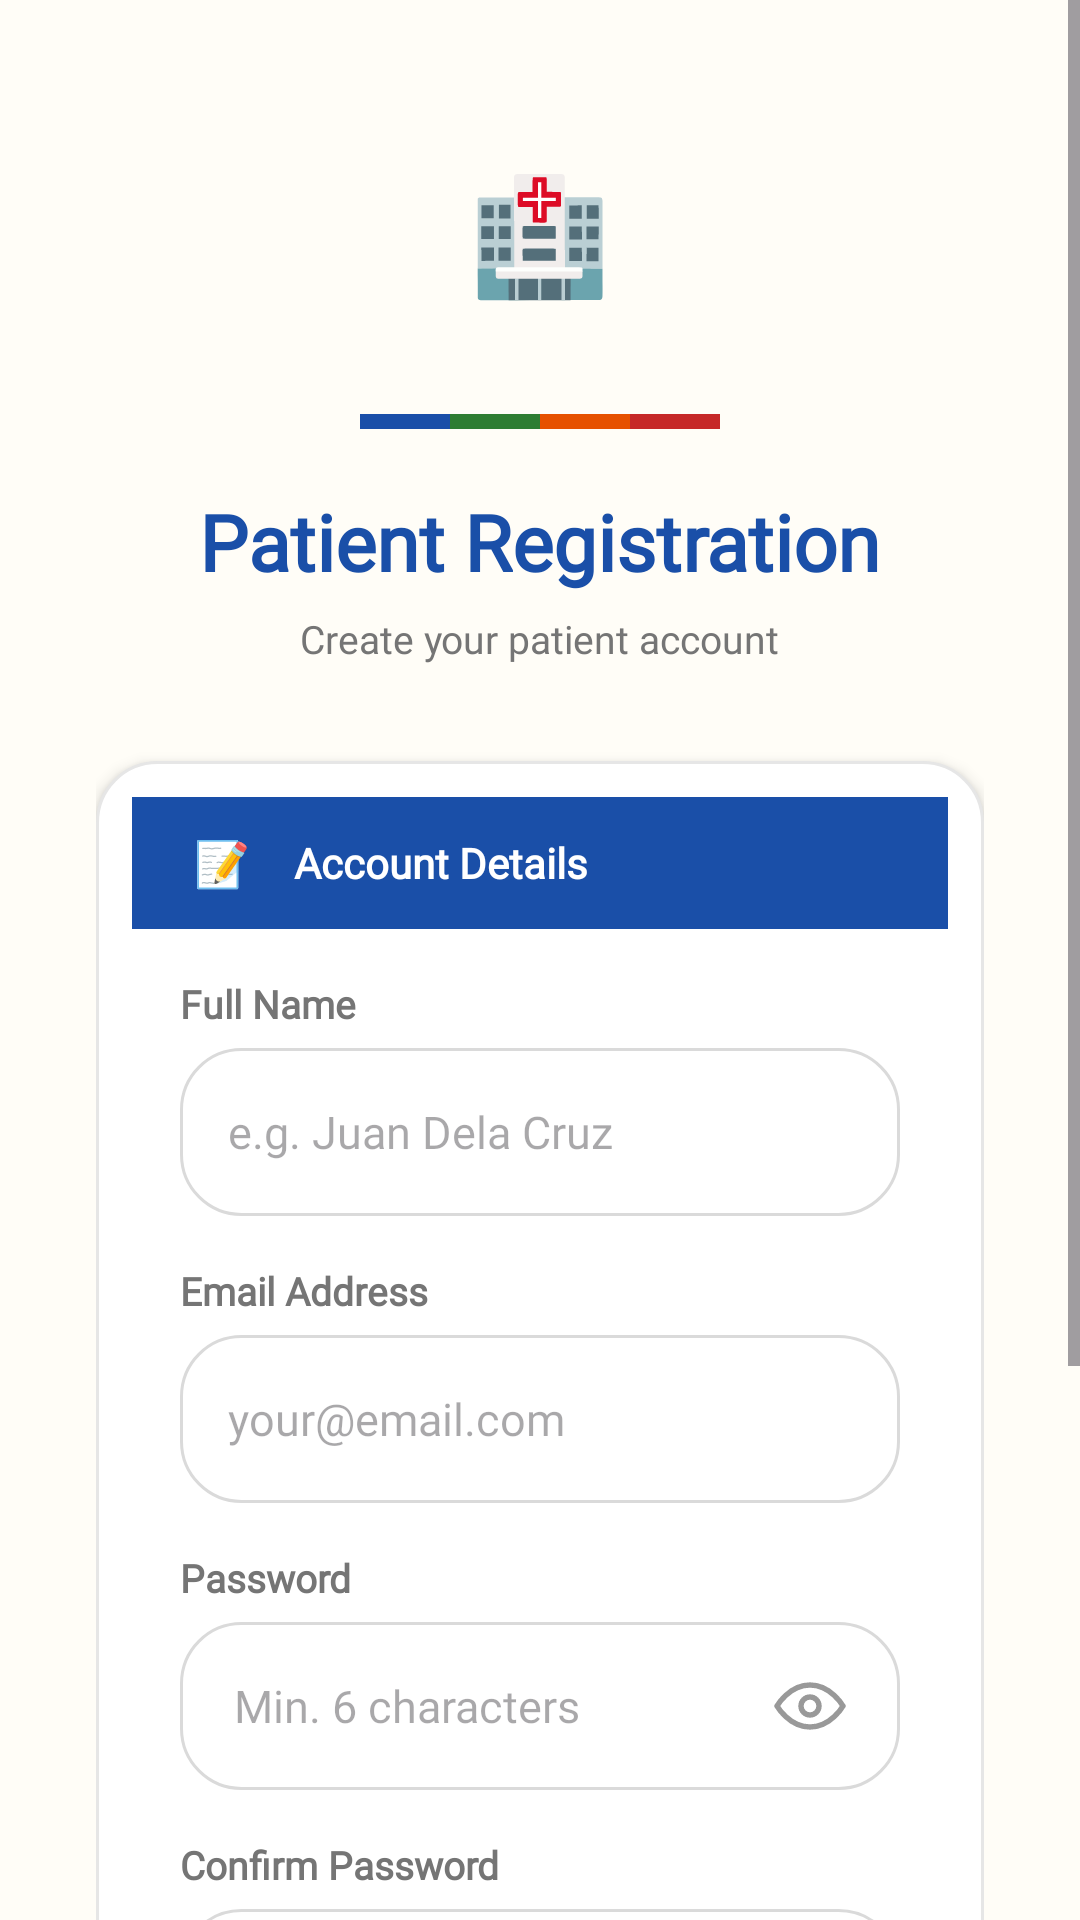

Android layout source for this screen:
<!-- AndroidManifest.xml: application theme Theme.Kasudlo -->
<!-- res/layout/activity_register.xml -->
<?xml version="1.0" encoding="utf-8"?>
<ScrollView
    xmlns:android="http://schemas.android.com/apk/res/android"
    android:layout_width="match_parent"
    android:layout_height="match_parent"
    android:background="@color/cream"
    android:fillViewport="true">

    <LinearLayout
        android:layout_width="match_parent"
        android:layout_height="wrap_content"
        android:orientation="vertical"
        android:gravity="center"
        android:padding="32dp"
        android:paddingTop="60dp">

        
        <LinearLayout
            android:layout_width="90dp"
            android:layout_height="90dp"
            android:background="@drawable/bg_icon_circle"
            android:gravity="center"
            android:layout_marginBottom="16dp">
            <TextView
                android:text="🏥"
                android:textSize="38sp"
                android:layout_width="wrap_content"
                android:layout_height="wrap_content"/>
        </LinearLayout>

        
        <LinearLayout
            android:layout_width="120dp"
            android:layout_height="5dp"
            android:orientation="horizontal"
            android:layout_marginBottom="20dp">
            <View
                android:layout_width="0dp"
                android:layout_height="match_parent"
                android:layout_weight="1"
                android:background="@color/mottoBlue"/>
            <View
                android:layout_width="0dp"
                android:layout_height="match_parent"
                android:layout_weight="1"
                android:background="@color/mottoGreen"/>
            <View
                android:layout_width="0dp"
                android:layout_height="match_parent"
                android:layout_weight="1"
                android:background="@color/mottoOrange"/>
            <View
                android:layout_width="0dp"
                android:layout_height="match_parent"
                android:layout_weight="1"
                android:background="@color/mottoRed"/>
        </LinearLayout>

        <TextView
            android:text="Patient Registration"
            android:textSize="26sp"
            android:textStyle="bold"
            android:fontFamily="@font/sansserif"
            android:textColor="@color/mottoBlue"
            android:layout_width="wrap_content"
            android:layout_height="wrap_content"/>

        <TextView
            android:text="Create your patient account"
            android:textSize="13sp"
            android:textColor="@color/textMid"
            android:fontFamily="@font/sansserif"
            android:layout_marginTop="6dp"
            android:layout_marginBottom="32dp"
            android:layout_width="wrap_content"
            android:layout_height="wrap_content"/>

        
        <LinearLayout
            android:layout_width="match_parent"
            android:layout_height="wrap_content"
            android:orientation="vertical"
            android:background="@drawable/rounded_card"
            android:elevation="3dp"
            android:layout_marginBottom="20dp">

            
            <LinearLayout
                android:layout_width="match_parent"
                android:layout_height="44dp"
                android:orientation="horizontal"
                android:gravity="center_vertical"
                android:paddingStart="16dp"
                android:paddingEnd="16dp"
                android:background="#1a4fa8">
                <TextView
                    android:layout_width="28dp"
                    android:layout_height="28dp"
                    android:text="📝"
                    android:textSize="15sp"
                    android:gravity="center"
                    android:layout_marginEnd="10dp"/>
                <TextView
                    android:layout_width="0dp"
                    android:layout_height="wrap_content"
                    android:layout_weight="1"
                    android:text="Account Details"
                    android:textSize="14sp"
                    android:textStyle="bold"
                    android:textColor="#FFFFFF"
                    android:fontFamily="@font/sansserif"/>
            </LinearLayout>

            <LinearLayout
                android:layout_width="match_parent"
                android:layout_height="wrap_content"
                android:orientation="vertical"
                android:padding="16dp">

                
                <TextView
                    android:text="Full Name"
                    android:textSize="13sp"
                    android:fontFamily="@font/sansserif"
                    android:textStyle="bold"
                    android:textColor="@color/textMid"
                    android:layout_marginBottom="6dp"
                    android:layout_width="wrap_content"
                    android:layout_height="wrap_content"/>
                <EditText
                    android:id="@+id/etUsername"
                    android:layout_width="match_parent"
                    android:layout_height="56dp"
                    android:fontFamily="@font/sansserif"
                    android:background="@drawable/rounded_edittext"
                    android:hint="e.g. Juan Dela Cruz"
                    android:inputType="textPersonName"
                    android:textSize="15sp"/>

                
                <TextView
                    android:text="Email Address"
                    android:textSize="13sp"
                    android:fontFamily="@font/sansserif"
                    android:textStyle="bold"
                    android:textColor="@color/textMid"
                    android:layout_marginTop="16dp"
                    android:layout_marginBottom="6dp"
                    android:layout_width="wrap_content"
                    android:layout_height="wrap_content"/>
                <EditText
                    android:id="@+id/etEmail"
                    android:layout_width="match_parent"
                    android:layout_height="56dp"
                    android:fontFamily="@font/sansserif"
                    android:background="@drawable/rounded_edittext"
                    android:hint="your@email.com"
                    android:inputType="textEmailAddress"
                    android:textSize="15sp"/>

                
                <TextView
                    android:text="Password"
                    android:textSize="13sp"
                    android:fontFamily="@font/sansserif"
                    android:textStyle="bold"
                    android:textColor="@color/textMid"
                    android:layout_marginTop="16dp"
                    android:layout_marginBottom="6dp"
                    android:layout_width="wrap_content"
                    android:layout_height="wrap_content"/>
                <LinearLayout
                    android:layout_width="match_parent"
                    android:layout_height="56dp"
                    android:background="@drawable/rounded_edittext"
                    android:orientation="horizontal"
                    android:gravity="center_vertical"
                    android:paddingStart="18dp"
                    android:paddingEnd="12dp">
                    <EditText
                        android:id="@+id/etPassword"
                        android:layout_width="0dp"
                        android:layout_height="match_parent"
                        android:fontFamily="@font/sansserif"
                        android:layout_weight="1"
                        android:background="@null"
                        android:hint="Min. 6 characters"
                        android:inputType="textPassword"
                        android:textSize="15sp"/>
                    <ImageButton
                        android:id="@+id/btnTogglePassword"
                        android:layout_width="36dp"
                        android:layout_height="36dp"
                        android:background="@null"
                        android:src="@drawable/ic_eye_open"
                        android:contentDescription="Toggle password"
                        android:padding="6dp"/>
                </LinearLayout>

                
                <TextView
                    android:text="Confirm Password"
                    android:fontFamily="@font/sansserif"
                    android:textSize="13sp"
                    android:textStyle="bold"
                    android:textColor="@color/textMid"
                    android:layout_marginTop="16dp"
                    android:layout_marginBottom="6dp"
                    android:layout_width="wrap_content"
                    android:layout_height="wrap_content"/>
                <LinearLayout
                    android:layout_width="match_parent"
                    android:layout_height="56dp"
                    android:background="@drawable/rounded_edittext"
                    android:orientation="horizontal"
                    android:gravity="center_vertical"
                    android:paddingStart="18dp"
                    android:paddingEnd="12dp">
                    <EditText
                        android:id="@+id/etConfirmPassword"
                        android:layout_width="0dp"
                        android:layout_height="match_parent"
                        android:layout_weight="1"
                        android:background="@null"
                        android:hint="Re-enter password"
                        android:inputType="textPassword"
                        android:textSize="15sp"/>
                    <ImageButton
                        android:id="@+id/btnToggleConfirm"
                        android:layout_width="36dp"
                        android:layout_height="36dp"
                        android:background="@null"
                        android:src="@drawable/ic_eye_open"
                        android:contentDescription="Toggle confirm password"
                        android:padding="6dp"/>
                </LinearLayout>

            </LinearLayout>
        </LinearLayout>

        
        <Button
            android:id="@+id/btnRegister"
            android:layout_width="match_parent"
            android:fontFamily="@font/sansserif"
            android:layout_height="56dp"
            android:backgroundTint="@color/mottoBlue"
            android:text="Create Patient Account"
            android:textColor="#FFFFFF"
            android:textSize="16sp"
            android:textStyle="bold"
            android:stateListAnimator="@null"/>

        
        <LinearLayout
            android:layout_width="wrap_content"
            android:layout_height="wrap_content"
            android:orientation="horizontal"
            android:gravity="center"
            android:layout_marginTop="20dp"
            android:layout_marginBottom="32dp">
            <TextView
                android:text="Already have an account? "
                android:fontFamily="@font/sansserif"
                android:textSize="14sp"
                android:textColor="@color/textMid"
                android:layout_width="wrap_content"
                android:layout_height="wrap_content"/>
            <TextView
                android:id="@+id/tvLogin"
                android:text="Log In"
                android:textSize="14sp"
                android:textStyle="bold"
                android:fontFamily="@font/sansserif"
                android:textColor="@color/mottoBlue"
                android:layout_width="wrap_content"
                android:layout_height="wrap_content"/>
        </LinearLayout>

    </LinearLayout>

</ScrollView>
<!-- resources referenced by this layout -->
<resources>
  <color name="cream">#FFFDF7</color>
  <color name="mottoBlue">#1a4fa8</color>
  <color name="mottoGreen">#2e7d32</color>
  <color name="mottoOrange">#e65100</color>
  <color name="mottoRed">#c62828</color>
  <color name="textMid">#757575</color>
  <!-- drawable ic_eye_open (drawable) -->
  <?xml version="1.0" encoding="utf-8"?>
  <vector xmlns:android="http://schemas.android.com/apk/res/android"
      android:width="24dp"
      android:height="24dp"
      android:viewportWidth="24"
      android:viewportHeight="24">
      <path
          android:fillColor="@android:color/transparent"
          android:strokeColor="#999999"
          android:strokeWidth="1.8"
          android:strokeLineCap="round"
          android:strokeLineJoin="round"
          android:pathData="M1,12 C1,12 5,5 12,5 C19,5 23,12 23,12 C23,12 19,19 12,19 C5,19 1,12 1,12 Z"/>
      <path
          android:fillColor="@android:color/transparent"
          android:strokeColor="#999999"
          android:strokeWidth="1.8"
          android:pathData="M12,9 A3,3 0 1,1 12,15 A3,3 0 1,1 12,9 Z"/>
  </vector>
  <!-- drawable rounded_card (drawable) -->
  <?xml version="1.0" encoding="utf-8"?>
  <shape xmlns:android="http://schemas.android.com/apk/res/android">
  
      
      <solid android:color="@android:color/white"/>
  
      
      <corners android:radius="20dp"/>
  
      
      <stroke
          android:width="1dp"
          android:color="#E6E6E6"/>
  
      
      <padding
          android:left="12dp"
          android:top="12dp"
          android:right="12dp"
          android:bottom="12dp"/>
  
  </shape>
  <!-- drawable rounded_edittext (drawable) -->
  <?xml version="1.0" encoding="utf-8"?>
  <shape xmlns:android="http://schemas.android.com/apk/res/android">
  
      <solid android:color="#FFFFFF"/>
  
      <stroke
          android:width="1dp"
          android:color="#DADADA"/>
  
      <corners android:radius="20dp"/>
  
      <padding
          android:left="16dp"
          android:right="16dp"
          android:top="12dp"
          android:bottom="12dp"/>
  
  </shape>
  <style name="Theme.Kasudlo" parent="Theme.Material3.DayNight.NoActionBar">
  
          <item name="colorPrimary">@color/pastelBlue</item>
  
          <item name="colorOnPrimary">@android:color/white</item>
  
      </style>
  <color name="pastelBlue">#B8D8FF</color>
</resources>
